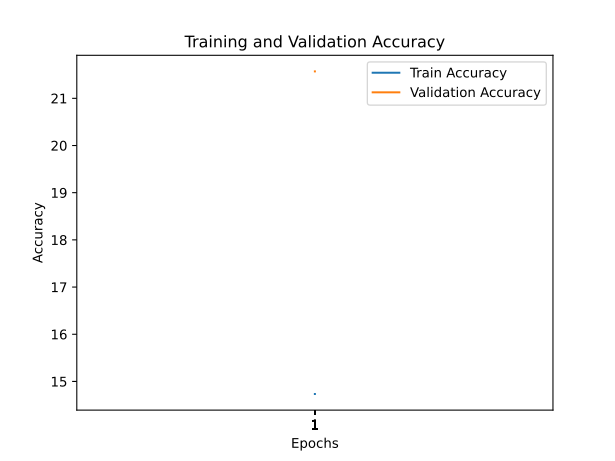

Data behind this chart, as committed beside it:
train_accuracy; train_loss; valid_accuracy; valid_loss
14,7340; 2,9765; 21,5700; 2,0657
